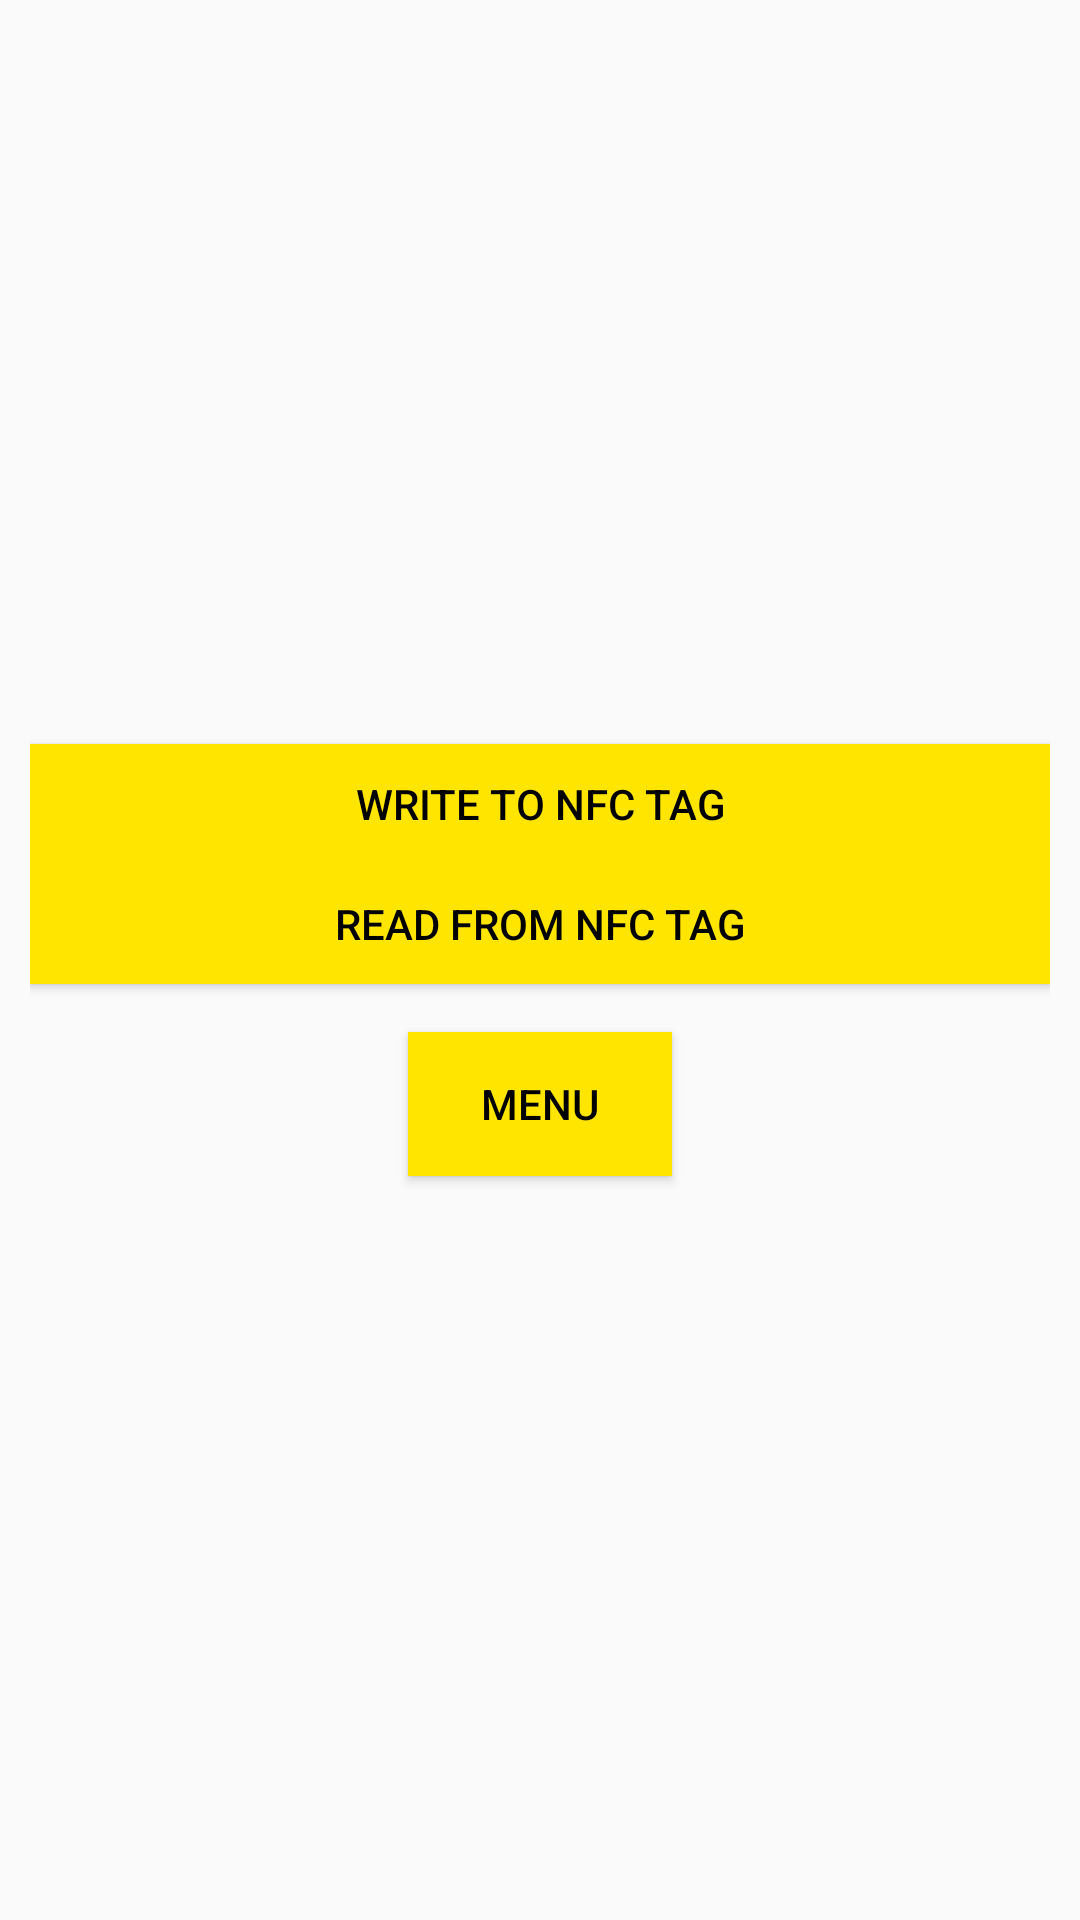

Android layout source for this screen:
<!-- AndroidManifest.xml: application theme ShanTheme -->
<!-- res/layout/activity_main.xml -->
<?xml version="1.0" encoding="utf-8"?>
<LinearLayout xmlns:android="http://schemas.android.com/apk/res/android"
    xmlns:app="http://schemas.android.com/apk/res-auto"
    xmlns:tools="http://schemas.android.com/tools"
    android:layout_width="match_parent"
    android:layout_height="match_parent"
    android:gravity="center"
    android:orientation="vertical"
    android:padding="10dp"
    tools:context=".MainActivity">

    <Button
        android:id="@+id/btn_write"
        android:layout_width="match_parent"
        android:layout_height="40dp"
        android:layout_below="@+id/et_message"
        android:layout_marginTop="@dimen/activity_horizontal_margin"
        android:text="@string/message_write_tag"
        android:background="#FFE500"
        android:textColor="#000000"/>

    <Button
        android:id="@+id/btn_read"
        android:layout_width="match_parent"
        android:layout_height="40dp"
        android:layout_below="@+id/btn_write"
        android:layout_marginTop="@dimen/activity_horizontal_margin"
        android:text="@string/message_read_tag"
        android:background="#FFE500"
        android:textColor="#000000"/>

    <Button
        android:id="@+id/goToMenuBtn"
        android:layout_width="wrap_content"
        android:layout_height="wrap_content"
        android:text="Menu"
        android:layout_marginTop="16dp"
        android:background="#FFE500"
        android:textColor="#000000"/>

</LinearLayout>
<!-- resources referenced by this layout -->
<resources>
  <string name="message_read_tag">Read from NFC Tag</string>
  <string name="message_write_tag">Write to NFC Tag</string>
  <style name="ShanTheme" parent="Theme.AppCompat.Light.NoActionBar">
              
              <item name="colorPrimary">@color/colorPrimary</item>
              <item name="colorPrimaryDark">@color/colorPrimaryDark</item>
              <item name="colorAccent">@color/colorAccent</item>
          </style>
  <!-- not gathered from this repository: default colours our renderer supplied (Android Studio template values) -->
  <color name="colorPrimary">#FF6200EE</color>
  <color name="colorPrimaryDark">#FF3700B3</color>
  <color name="colorAccent">#FF03DAC5</color>
</resources>
